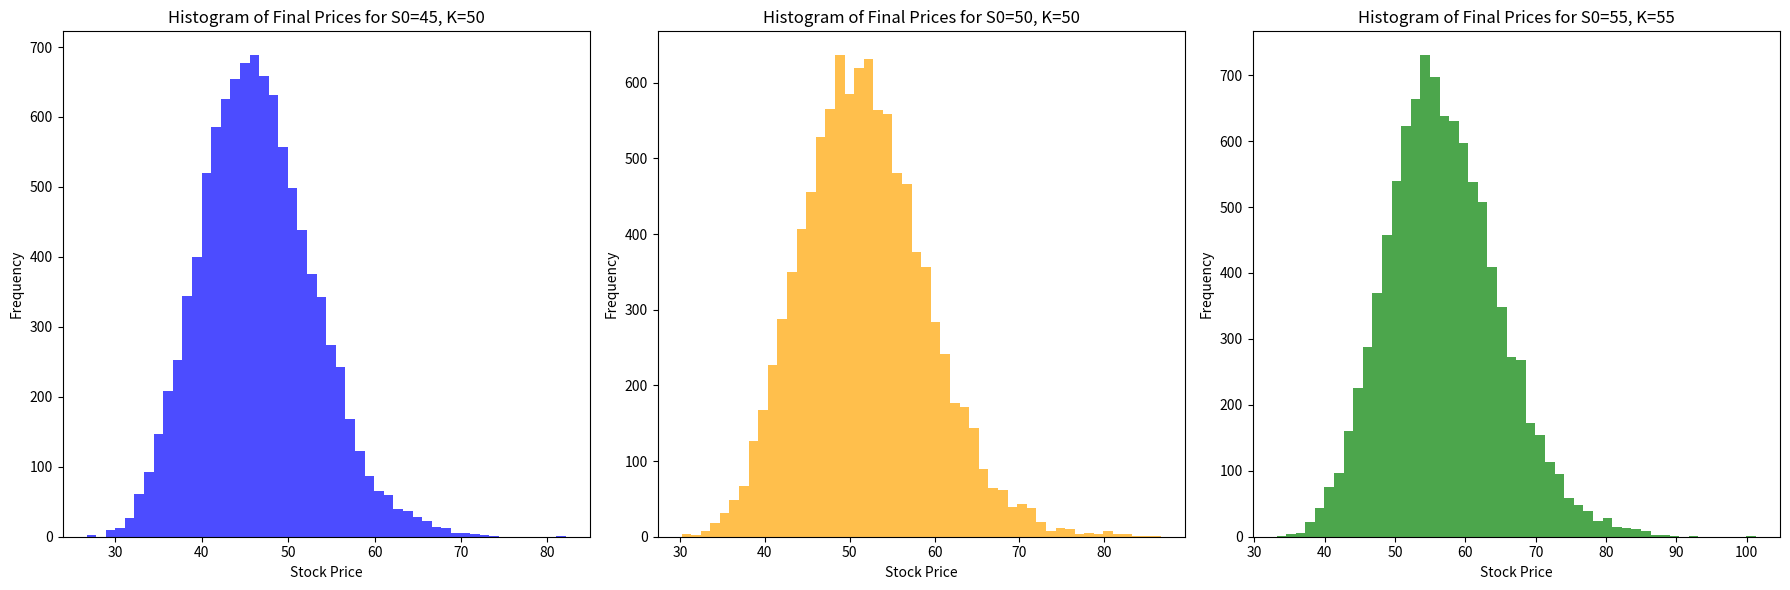

Here is the Python script that generated this plot:
import numpy as np
import matplotlib.pyplot as plt

S0_45 = 45
S0_50 = 50
S0_55 = 55
K1 = 50
K2 = 55
mu = 0.07
sigma = 0.2
T = 6 / 12
N = 200
M = 10000
dt = T / N

def simulate(S0, mu, sigma, T, N, M):
    S = np.zeros((M, N+1))
    S[:, 0] = S0
    for i in range(1, N+1):
        Z = np.random.randn(M)
        S[:, i] = S[:, i-1] * (1 + mu * dt + sigma * np.sqrt(dt) * Z)
    return S

S1 = simulate(S0_45, mu, sigma, T, N, M)
S2 = simulate(S0_50, mu, sigma, T, N, M)
S3 = simulate(S0_55, mu, sigma, T, N, M)

final_prices_45 = S1[:, -1]
final_prices_50 = S2[:, -1]
final_prices_55 = S3[:, -1]

plt.figure(figsize=(18, 6))

plt.subplot(1, 3, 1)
plt.hist(final_prices_45, bins=50, color='blue', alpha=0.7)
plt.title('Histogram of Final Prices for S0=45, K=50')
plt.xlabel('Stock Price')
plt.ylabel('Frequency')

plt.subplot(1, 3, 2)
plt.hist(final_prices_50, bins=50, color='orange', alpha=0.7)
plt.title('Histogram of Final Prices for S0=50, K=50')
plt.xlabel('Stock Price')
plt.ylabel('Frequency')

plt.subplot(1, 3, 3)
plt.hist(final_prices_55, bins=50, color='green', alpha=0.7)
plt.title('Histogram of Final Prices for S0=55, K=55')
plt.xlabel('Stock Price')
plt.ylabel('Frequency')

plt.tight_layout()
plt.show()
